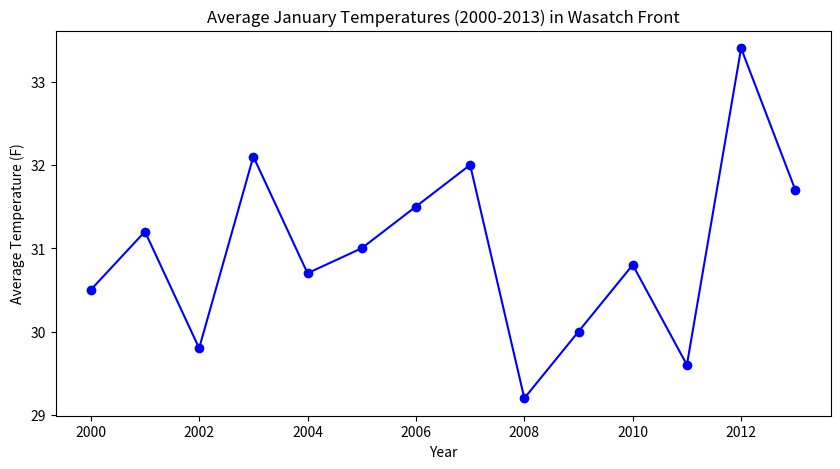

Python code for this plot: (Note: this script raises an exception after producing the figure.)
import matplotlib.pyplot as plt

years = list(range(2000, 2014))
tempsPre = [30.5, 31.2, 29.8, 32.1, 30.7, 31.0, 31.5, 32.0, 29.2, 30.0, 
         30.8, 29.6, 33.4, 31.7]
tempsPost = [32.8, 33.1, 33.0, 32.9, 33.2, 31.0, 32.5]

plt.figure(figsize=(10, 5))
plt.plot(years, tempsPre, marker='o', linestyle='-', color='b', label="Avg January Temp (°F)")

plt.xlabel("Year")
plt.ylabel("Average Temperature (F)")
plt.title("Average January Temperatures (2000-2013) in Wasatch Front")
plt.xticks(np.arange(2000, 2015, 2))
plt.grid(True)
plt.legend()

plt.show()

years = list(range(2014, 2021))

plt.figure(figsize=(10, 5))
plt.plot(years, tempsPost, marker='o', linestyle='-', color='b', label="Avg January Temp (°F)")

plt.xlabel("Year")
plt.ylabel("Average Temperature (F)")
plt.title("Average January Temperatures (2014-2020) in Wasatch Front")
plt.xticks(np.arange(2014, 2021, 2))
plt.grid(True)
plt.legend()

plt.show()
